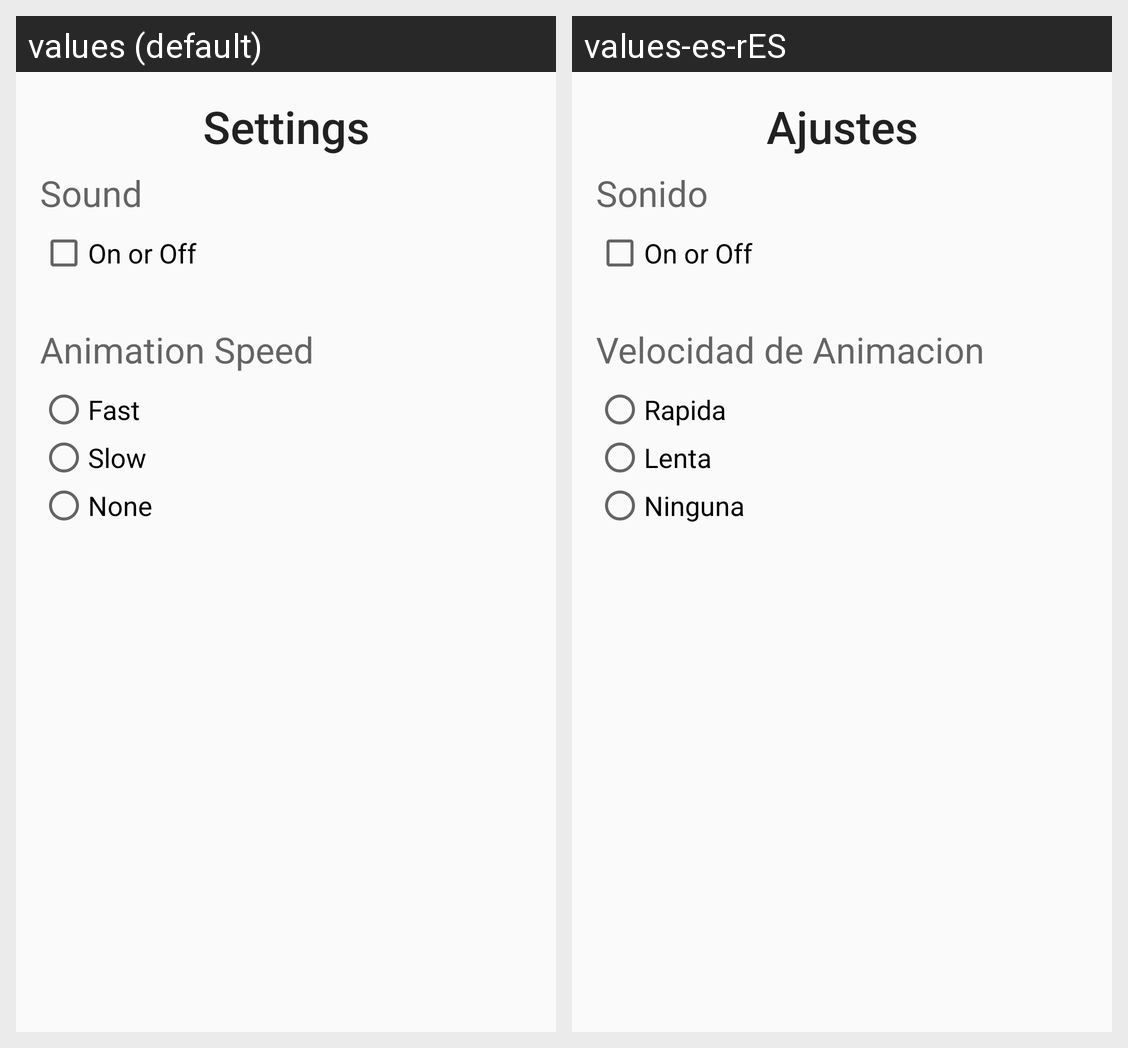

Strings drawn on this Android screen and how each of the app's shown locales translates them:
Android screen res/layout/activity_setting.xml rendered under 2 locales, left to right: values (default), values-es-rES. Device: Nexus 5 (rendered at 1080×1920; each locale shown at half size, 540×960, under a caption strip naming it); theme AppTheme.
Strings drawn on this screen, with the default value and each locale's value (text and hints the layout hard-codes, and strings that could not be matched under every locale, appear in the picture but are not listed):

settings_tittle
  values: Settings
  values-es-rES: Ajustes

sound_tittle
  values: Sound
  values-es-rES: Sonido

sound_checkbox
  values: On or Off
  values-es-rES: On or Off

animation_tittle
  values: Animation Speed
  values-es-rES: Velocidad de Animacion

rb_fast
  values: Fast
  values-es-rES: Rapida

rb_slow
  values: Slow
  values-es-rES: Lenta

rb_none
  values: None
  values-es-rES: Ninguna
